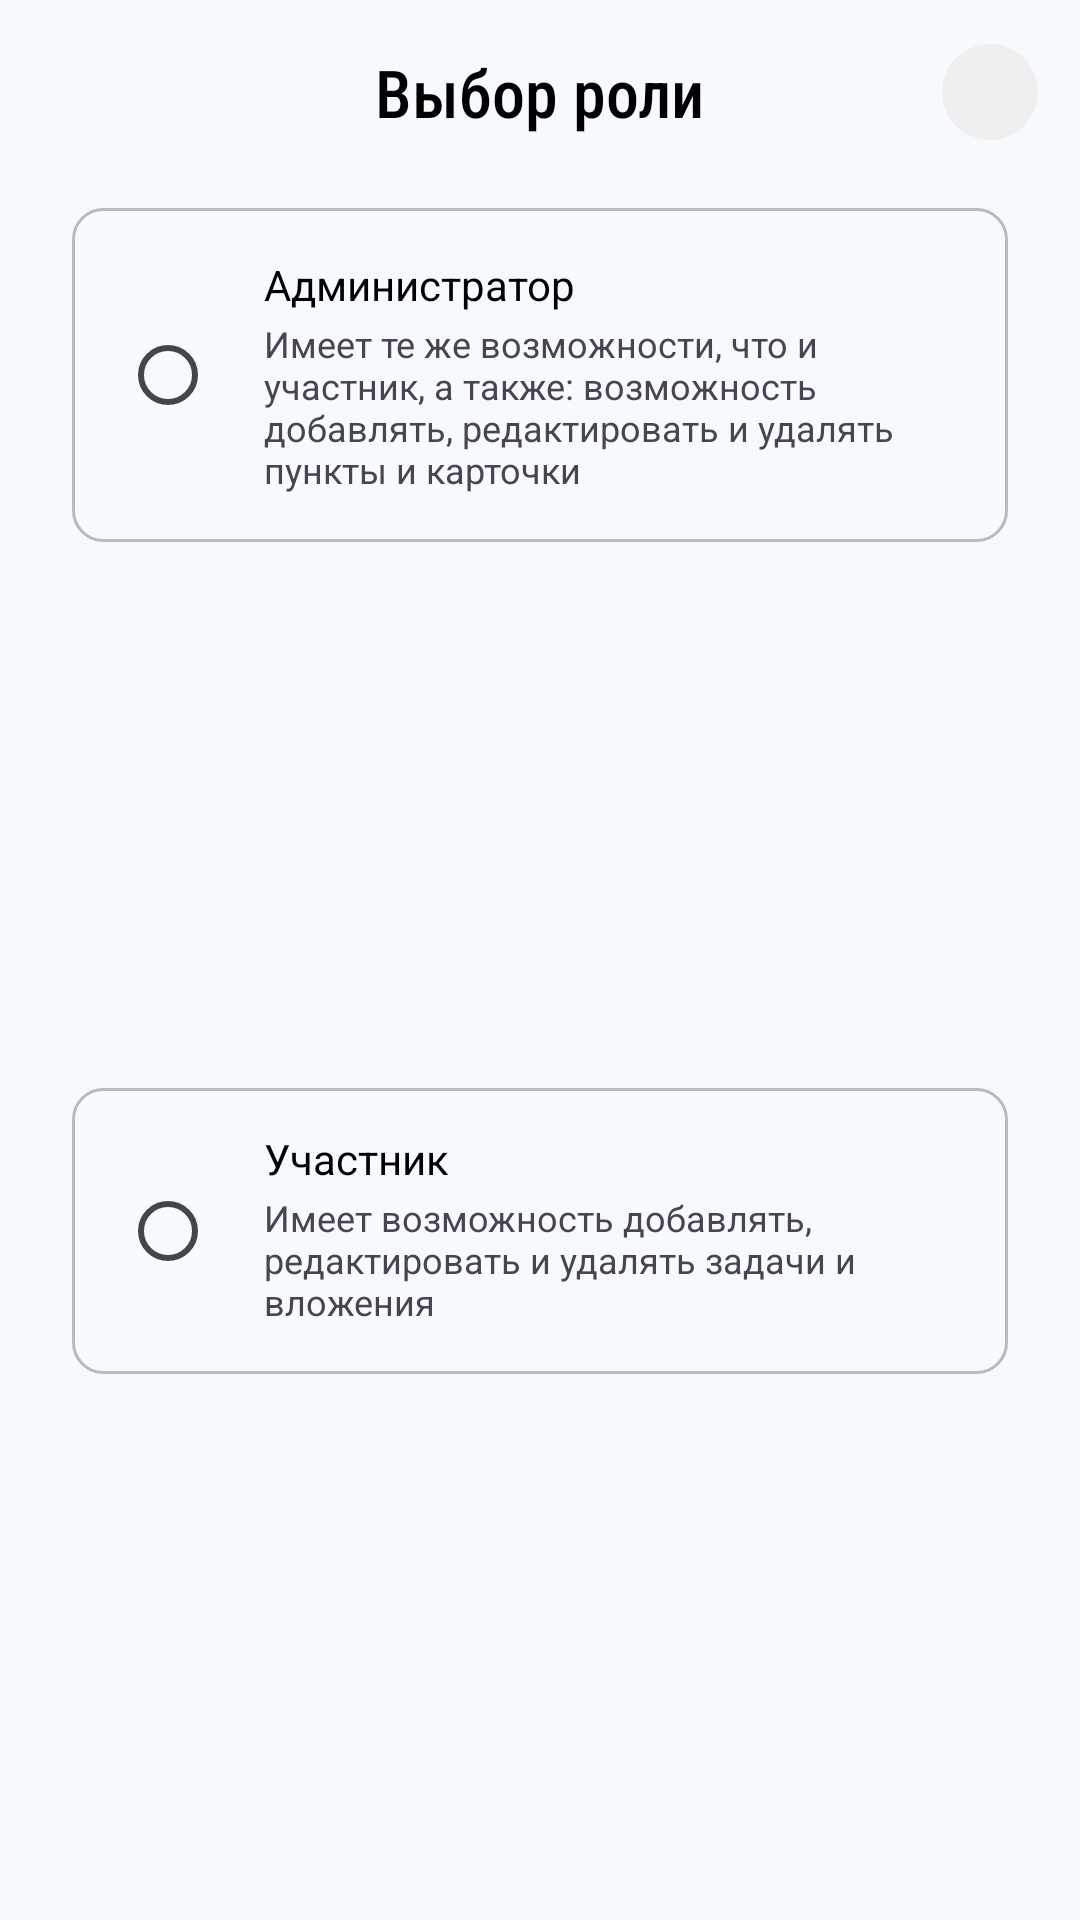

Produce the Android XML layout that renders to this screen, including the resource entries it uses.
<!-- AndroidManifest.xml: application theme Theme.TeamDraft -->
<!-- res/layout/workspace_activity_users_dialog.xml -->
<?xml version="1.0" encoding="utf-8"?>
<androidx.constraintlayout.widget.ConstraintLayout xmlns:android="http://schemas.android.com/apk/res/android"
    xmlns:app="http://schemas.android.com/apk/res-auto"
    android:layout_width="340dp"
    android:layout_height="wrap_content">

    <TextView
        android:id="@+id/UsersRoleDialogTitle"
        android:layout_width="wrap_content"
        android:layout_height="wrap_content"
        android:layout_marginTop="16dp"
        android:fontFamily="sans-serif-condensed-medium"
        android:text="@string/users_activity_dialog_role_title"
        android:textColor="@color/md_theme_onSurface_highContrast"
        android:textSize="22sp"
        app:layout_constraintEnd_toEndOf="parent"
        app:layout_constraintStart_toStartOf="parent"
        app:layout_constraintTop_toTopOf="parent" />

    <ImageButton
        android:id="@+id/UsersRoleDialogClose"
        android:layout_width="32dp"
        android:layout_height="32dp"
        android:layout_marginEnd="14dp"
        android:background="@drawable/workspace_button_close"
        android:padding="10dp"
        android:scaleType="fitCenter"
        app:layout_constraintBottom_toBottomOf="@+id/UsersRoleDialogTitle"
        app:layout_constraintEnd_toEndOf="parent"
        app:layout_constraintTop_toTopOf="@+id/UsersRoleDialogTitle"
        app:srcCompat="@drawable/close" />

    <androidx.constraintlayout.widget.ConstraintLayout
        android:id="@+id/constraintLayoutAdmin"
        android:layout_width="0dp"
        android:layout_height="wrap_content"
        android:layout_marginStart="24dp"
        android:layout_marginTop="24dp"
        android:layout_marginEnd="24dp"
        android:background="@drawable/corner_gray"
        app:layout_constraintEnd_toEndOf="parent"
        app:layout_constraintStart_toStartOf="parent"
        app:layout_constraintTop_toBottomOf="@+id/UsersRoleDialogTitle">

        <RadioButton
            android:id="@+id/radioButtonAdmin"
            android:layout_width="wrap_content"
            android:layout_height="wrap_content"
            android:layout_marginStart="16dp"
            app:layout_constraintBottom_toBottomOf="parent"
            app:layout_constraintStart_toStartOf="parent"
            app:layout_constraintTop_toTopOf="parent" />

        <TextView
            android:id="@+id/textView8"
            android:layout_width="wrap_content"
            android:layout_height="wrap_content"
            android:layout_marginTop="16dp"
            android:text="@string/users_activity_dialog_role_admin"
            android:textColor="@color/black"
            app:layout_constraintStart_toEndOf="@+id/radioButtonAdmin"
            app:layout_constraintTop_toTopOf="parent" />

        <TextView
            android:id="@+id/textView17"
            android:layout_width="0dp"
            android:layout_height="wrap_content"
            android:layout_marginTop="2dp"
            android:layout_marginEnd="16dp"
            android:layout_marginBottom="16dp"
            android:text="@string/users_activity_dialog_role_admin_text"
            android:textSize="12sp"
            app:layout_constraintBottom_toBottomOf="parent"
            app:layout_constraintEnd_toEndOf="parent"
            app:layout_constraintStart_toEndOf="@+id/radioButtonAdmin"
            app:layout_constraintTop_toBottomOf="@+id/textView8" />

    </androidx.constraintlayout.widget.ConstraintLayout>

    <androidx.constraintlayout.widget.ConstraintLayout
        android:id="@+id/constraintLayoutUser"
        android:layout_width="0dp"
        android:layout_height="wrap_content"
        android:layout_marginStart="24dp"
        android:layout_marginTop="24dp"
        android:layout_marginEnd="24dp"
        android:layout_marginBottom="24dp"
        android:background="@drawable/corner_gray"
        app:layout_constraintBottom_toBottomOf="parent"
        app:layout_constraintEnd_toEndOf="parent"
        app:layout_constraintStart_toStartOf="parent"
        app:layout_constraintTop_toBottomOf="@+id/constraintLayoutAdmin">

        <RadioButton
            android:id="@+id/radioButtonUser"
            android:layout_width="wrap_content"
            android:layout_height="wrap_content"
            android:layout_marginStart="16dp"
            app:layout_constraintBottom_toBottomOf="parent"
            app:layout_constraintStart_toStartOf="parent"
            app:layout_constraintTop_toTopOf="parent" />

        <TextView
            android:id="@+id/textView14"
            android:layout_width="wrap_content"
            android:layout_height="wrap_content"
            android:layout_marginTop="14dp"
            android:text="@string/users_activity_dialog_role_member"
            android:textColor="@color/black"
            app:layout_constraintStart_toEndOf="@+id/radioButtonUser"
            app:layout_constraintTop_toTopOf="parent" />

        <TextView
            android:id="@+id/textView27"
            android:layout_width="0dp"
            android:layout_height="wrap_content"
            android:layout_marginTop="2dp"
            android:layout_marginEnd="16dp"
            android:layout_marginBottom="16dp"
            android:text="@string/users_activity_dialog_role_member_text"
            android:textSize="12sp"
            app:layout_constraintBottom_toBottomOf="parent"
            app:layout_constraintEnd_toEndOf="parent"
            app:layout_constraintStart_toEndOf="@+id/radioButtonUser"
            app:layout_constraintTop_toBottomOf="@+id/textView14" />

    </androidx.constraintlayout.widget.ConstraintLayout>

</androidx.constraintlayout.widget.ConstraintLayout>
<!-- resources referenced by this layout -->
<resources>
  <color name="black">#000000</color>
  <color name="md_theme_onSurface_highContrast">#000000</color>
  <!-- drawable corner_gray (drawable) -->
  <?xml version="1.0" encoding="utf-8"?>
  <shape xmlns:android="http://schemas.android.com/apk/res/android">
      <solid android:color="@android:color/transparent" />
      <stroke android:width="1dp" android:color="#BABABA" />
      <corners android:radius="10dp" />
  </shape>
  <string name="users_activity_dialog_role_admin">Администратор</string>
  <string name="users_activity_dialog_role_admin_text">Имеет те же возможности, что и участник, а также: возможность добавлять, редактировать и удалять пункты и карточки</string>
  <string name="users_activity_dialog_role_member">Участник</string>
  <string name="users_activity_dialog_role_member_text">Имеет возможность добавлять, редактировать и удалять задачи и вложения</string>
  <string name="users_activity_dialog_role_title">Выбор роли</string>
  <color name="md_theme_primary">#146683</color>
  <color name="md_theme_onPrimary">#FFFFFF</color>
  <color name="md_theme_primaryContainer">#BFE9FF</color>
  <color name="md_theme_onPrimaryContainer">#001F2A</color>
  <color name="md_theme_secondary">#4D616C</color>
  <color name="md_theme_onSecondary">#FFFFFF</color>
  <color name="md_theme_secondaryContainer">#D0E6F2</color>
  <color name="md_theme_onSecondaryContainer">#081E27</color>
  <color name="md_theme_tertiary">#5E5B7D</color>
  <color name="md_theme_onTertiary">#FFFFFF</color>
  <color name="md_theme_tertiaryContainer">#E4DFFF</color>
  <color name="md_theme_onTertiaryContainer">#1A1836</color>
  <color name="md_theme_error">#BA1A1A</color>
  <color name="md_theme_onError">#FFFFFF</color>
  <color name="md_theme_errorContainer">#FFDAD6</color>
  <color name="md_theme_onErrorContainer">#410002</color>
  <color name="md_theme_background">#F6FAFE</color>
  <color name="md_theme_onBackground">#171C1F</color>
  <color name="md_theme_surface">#F6FAFE</color>
  <color name="md_theme_onSurface">#171C1F</color>
  <color name="md_theme_surfaceVariant">#DCE3E9</color>
  <color name="md_theme_onSurfaceVariant">#40484C</color>
  <color name="md_theme_outline">#70787D</color>
  <color name="md_theme_outlineVariant">#C0C8CD</color>
  <color name="md_theme_inverseSurface">#2C3134</color>
  <color name="md_theme_inverseOnSurface">#EDF1F5</color>
  <color name="md_theme_inversePrimary">#8CCFF0</color>
  <color name="md_theme_primaryFixed">#BFE9FF</color>
  <color name="md_theme_onPrimaryFixed">#001F2A</color>
  <color name="md_theme_primaryFixedDim">#8CCFF0</color>
  <color name="md_theme_onPrimaryFixedVariant">#004D65</color>
  <color name="md_theme_secondaryFixed">#D0E6F2</color>
  <color name="md_theme_onSecondaryFixed">#081E27</color>
  <color name="md_theme_secondaryFixedDim">#B4CAD6</color>
  <color name="md_theme_onSecondaryFixedVariant">#364954</color>
  <color name="md_theme_tertiaryFixed">#E4DFFF</color>
  <color name="md_theme_onTertiaryFixed">#1A1836</color>
  <color name="md_theme_tertiaryFixedDim">#C7C2EA</color>
  <color name="md_theme_onTertiaryFixedVariant">#464364</color>
  <color name="md_theme_surfaceDim">#D6DBDE</color>
  <color name="md_theme_surfaceBright">#F6FAFE</color>
  <color name="md_theme_surfaceContainerLowest">#FFFFFF</color>
  <color name="md_theme_surfaceContainerLow">#F0F4F8</color>
  <color name="md_theme_surfaceContainer">#EAEEF2</color>
  <color name="md_theme_surfaceContainerHigh">#E4E9EC</color>
  <color name="md_theme_surfaceContainerHighest">#DFE3E7</color>
</resources>
